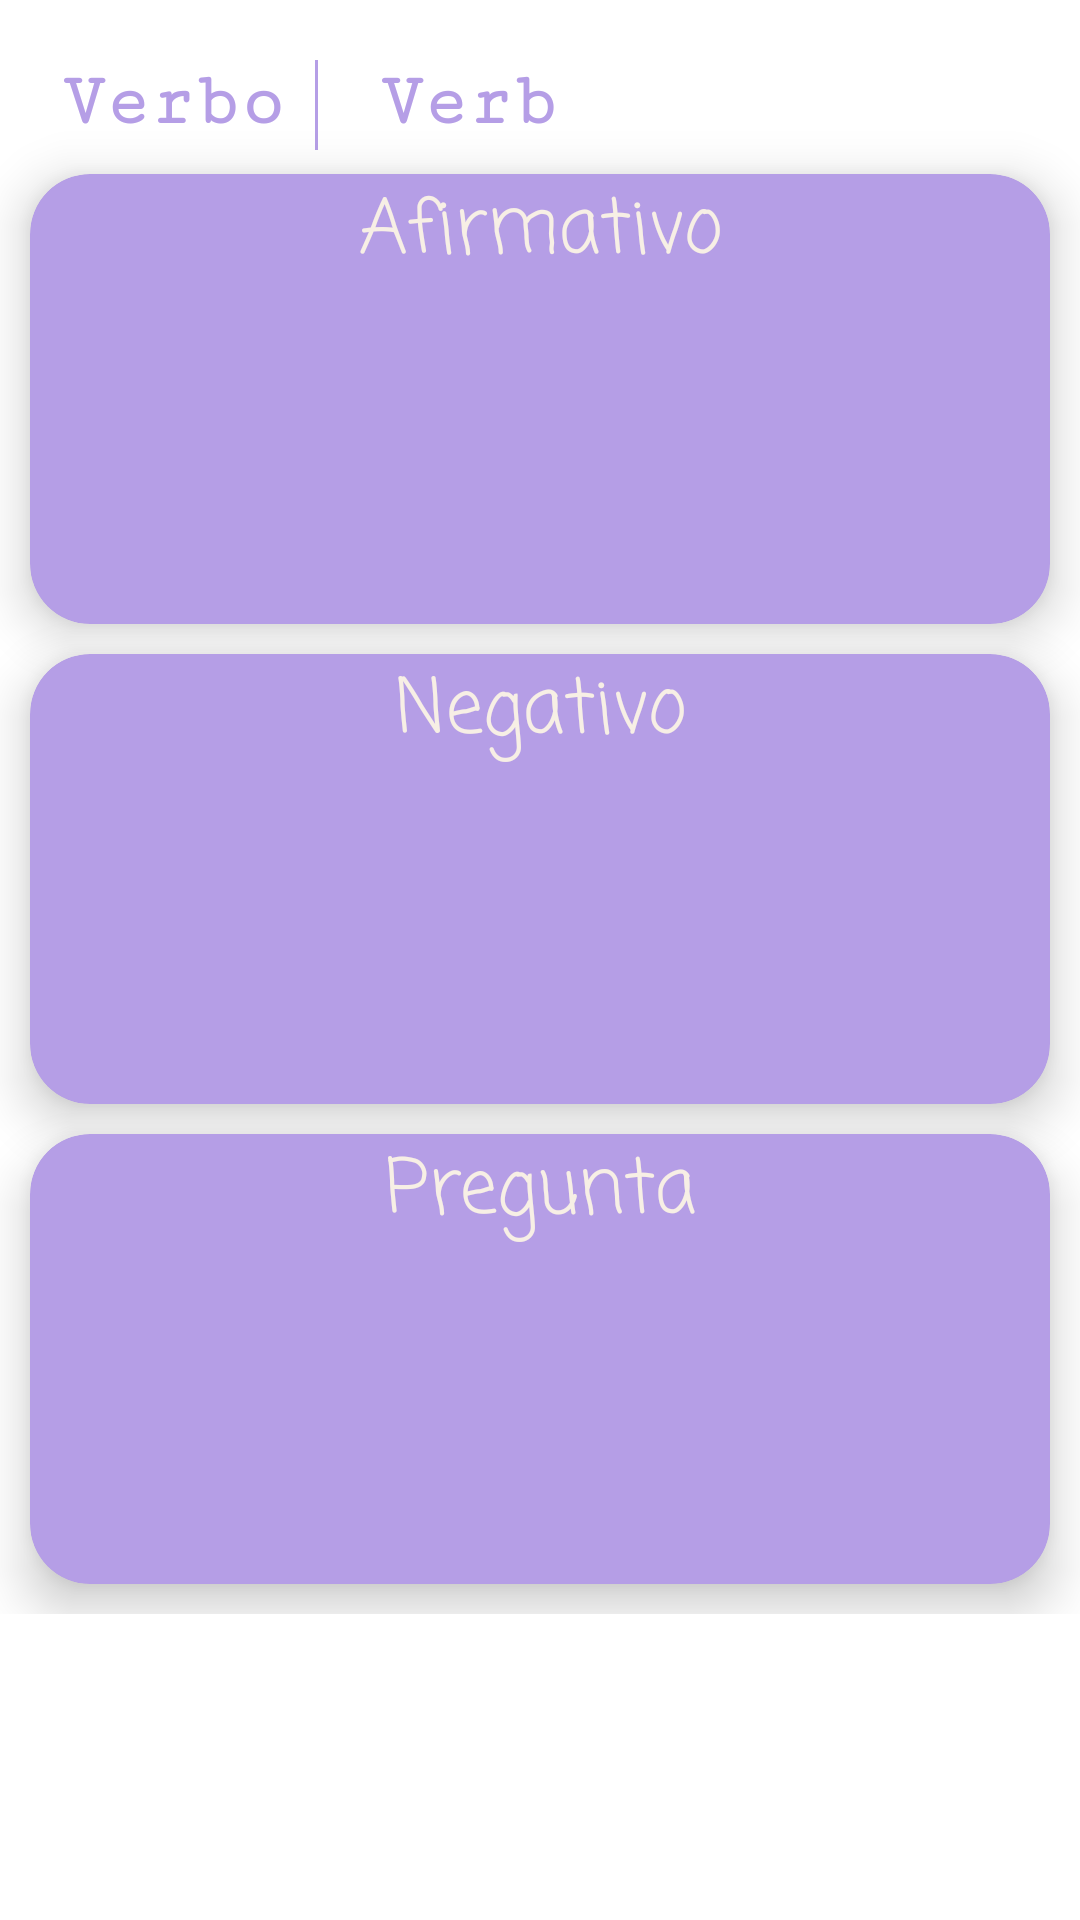

Write the Android layout XML for this screen, with the resource values it uses.
<!-- AndroidManifest.xml: application theme Theme.LearningVerbs -->
<!-- res/layout/fragment_view_pager.xml -->
<?xml version="1.0" encoding="utf-8"?>
<androidx.core.widget.NestedScrollView xmlns:android="http://schemas.android.com/apk/res/android"
    xmlns:app="http://schemas.android.com/apk/res-auto"
    xmlns:tools="http://schemas.android.com/tools"
    android:layout_width="match_parent"
    android:layout_height="wrap_content"
    tools:context="com.karla.learningverbs.kotlin.view.verbdetail.ViewPagerFragment">

    <androidx.constraintlayout.widget.ConstraintLayout
        android:layout_width="match_parent"
        android:layout_height="match_parent">

        <TextView
            android:id="@+id/verbSpanish"
            android:layout_width="wrap_content"
            android:layout_height="wrap_content"
            android:layout_margin="@dimen/normal_margin"
            android:fontFamily="serif-monospace"
            android:gravity="center"
            android:text="Verbo"
            android:textColor="@color/purple_500"
            android:textSize="@dimen/norm_word"
            android:textStyle="bold"
            app:layout_constraintStart_toStartOf="parent"
            app:layout_constraintTop_toTopOf="parent" />

        <View
            android:id="@+id/view_separator"
            android:layout_width="@dimen/width_separation"
            android:layout_height="@dimen/height_separation"
            android:layout_marginStart="@dimen/padding"
            android:layout_marginTop="@dimen/normal_margin"
            android:layout_marginEnd="@dimen/padding"
            android:background="@color/purple_500"
            app:layout_constraintStart_toEndOf="@+id/verbSpanish"
            app:layout_constraintTop_toTopOf="parent" />

        <TextView
            android:id="@+id/verbEnglish"
            android:layout_width="wrap_content"
            android:layout_height="wrap_content"
            android:layout_margin="@dimen/normal_margin"
            android:layout_marginStart="@dimen/padding"
            android:fontFamily="serif-monospace"
            android:gravity="center"
            android:text="Verb"
            android:textColor="@color/purple_500"
            android:textSize="@dimen/norm_word"
            android:textStyle="bold"
            app:layout_constraintStart_toEndOf="@+id/view_separator"
            app:layout_constraintTop_toTopOf="parent" />

        <androidx.cardview.widget.CardView
            android:id="@+id/card_affirmative"
            android:layout_width="match_parent"
            android:layout_height="@dimen/title_width"
            android:layout_margin="@dimen/padding"
            android:backgroundTint="@color/purple_500"
            app:cardCornerRadius="@dimen/normal_margin"
            app:cardElevation="@dimen/elevation"
            app:layout_constraintEnd_toEndOf="parent"
            app:layout_constraintStart_toStartOf="parent"
            app:layout_constraintTop_toBottomOf="@+id/verbSpanish">

            <androidx.constraintlayout.widget.ConstraintLayout
                android:layout_width="match_parent"
                android:layout_height="match_parent">

                <TextView
                    android:id="@+id/title_affirmative"
                    android:layout_width="wrap_content"
                    android:layout_height="wrap_content"
                    android:fontFamily="casual"
                    android:text="@string/card_title_affirmative"
                    android:textColor="@color/teal_800"
                    android:textSize="@dimen/norm_word"
                    app:layout_constraintEnd_toEndOf="parent"
                    app:layout_constraintStart_toStartOf="parent"
                    app:layout_constraintTop_toTopOf="parent" />

                <TextView
                    android:id="@+id/txtExampleAffirmativeSpanish"
                    android:layout_width="match_parent"
                    android:layout_height="wrap_content"
                    android:layout_margin="@dimen/padding"
                    android:fontFamily="casual"
                    android:gravity="center"
                    android:textColor="@color/teal_800"
                    android:textSize="@dimen/little_word"
                    app:layout_constraintEnd_toEndOf="parent"
                    app:layout_constraintStart_toStartOf="parent"
                    app:layout_constraintTop_toBottomOf="@+id/title_affirmative"
                    tools:text="Mi maleta es muy pesada." />

                <TextView
                    android:id="@+id/txtExampleAffirmativeEnglish"
                    android:layout_width="match_parent"
                    android:layout_height="wrap_content"
                    android:layout_margin="@dimen/padding"
                    android:fontFamily="casual"
                    android:gravity="center"
                    android:textColor="@color/teal_800"
                    android:textSize="@dimen/little_word"
                    app:layout_constraintEnd_toEndOf="parent"
                    app:layout_constraintStart_toStartOf="parent"
                    app:layout_constraintTop_toBottomOf="@+id/txtExampleAffirmativeSpanish"
                    tools:text="My suitcase is very heavy." />

            </androidx.constraintlayout.widget.ConstraintLayout>
        </androidx.cardview.widget.CardView>


        <androidx.cardview.widget.CardView
            android:id="@+id/card_negative"
            android:layout_width="match_parent"
            android:layout_height="@dimen/title_width"
            android:layout_margin="@dimen/padding"
            android:backgroundTint="@color/purple_500"
            app:cardCornerRadius="@dimen/normal_margin"
            app:cardElevation="@dimen/elevation"
            app:layout_constraintEnd_toEndOf="parent"
            app:layout_constraintStart_toStartOf="parent"
            app:layout_constraintTop_toBottomOf="@+id/card_affirmative">

            <androidx.constraintlayout.widget.ConstraintLayout
                android:layout_width="match_parent"
                android:layout_height="match_parent">

                <TextView
                    android:id="@+id/title_negative"
                    android:layout_width="wrap_content"
                    android:layout_height="wrap_content"
                    android:fontFamily="casual"
                    android:text="@string/card_title_negative"
                    android:textColor="@color/teal_800"
                    android:textSize="@dimen/norm_word"
                    app:layout_constraintEnd_toEndOf="parent"
                    app:layout_constraintStart_toStartOf="parent"
                    app:layout_constraintTop_toTopOf="parent" />

                <TextView
                    android:id="@+id/txtExampleNegativeSpanish"
                    android:layout_width="match_parent"
                    android:layout_height="wrap_content"
                    android:layout_margin="@dimen/padding"
                    android:fontFamily="casual"
                    android:gravity="center"
                    android:textColor="@color/teal_800"
                    android:textSize="@dimen/little_word"
                    app:layout_constraintEnd_toEndOf="parent"
                    app:layout_constraintStart_toStartOf="parent"
                    app:layout_constraintTop_toBottomOf="@+id/title_negative"
                    tools:text="Yo no estoy interesado en el fútbol" />

                <TextView
                    android:id="@+id/txtExampleNegativeEnglish"
                    android:layout_width="match_parent"
                    android:layout_height="wrap_content"
                    android:layout_margin="@dimen/padding"
                    android:fontFamily="casual"
                    android:gravity="center"
                    android:textColor="@color/teal_800"
                    android:textSize="@dimen/little_word"
                    app:layout_constraintEnd_toEndOf="parent"
                    app:layout_constraintStart_toStartOf="parent"
                    app:layout_constraintTop_toBottomOf="@+id/txtExampleNegativeSpanish"
                    tools:text="I’m not interested in soccer" />

            </androidx.constraintlayout.widget.ConstraintLayout>
        </androidx.cardview.widget.CardView>


        <androidx.cardview.widget.CardView
            android:id="@+id/card_question"
            android:layout_width="match_parent"
            android:layout_height="@dimen/title_width"
            android:layout_margin="@dimen/padding"
            android:backgroundTint="@color/purple_500"
            app:cardCornerRadius="@dimen/normal_margin"
            app:cardElevation="@dimen/elevation"
            app:layout_constraintBottom_toBottomOf="parent"
            app:layout_constraintEnd_toEndOf="parent"
            app:layout_constraintStart_toStartOf="parent"
            app:layout_constraintTop_toBottomOf="@+id/card_negative">

            <androidx.constraintlayout.widget.ConstraintLayout
                android:layout_width="match_parent"
                android:layout_height="match_parent">

                <TextView
                    android:id="@+id/title_question"
                    android:layout_width="wrap_content"
                    android:layout_height="wrap_content"
                    android:fontFamily="casual"
                    android:text="@string/card_title_question"
                    android:textColor="@color/teal_800"
                    android:textSize="@dimen/norm_word"
                    app:layout_constraintEnd_toEndOf="parent"
                    app:layout_constraintStart_toStartOf="parent"
                    app:layout_constraintTop_toTopOf="parent" />

                <TextView
                    android:id="@+id/txtExampleQuestionSpanish"
                    android:layout_width="match_parent"
                    android:layout_height="wrap_content"
                    android:layout_margin="@dimen/padding"
                    android:fontFamily="casual"
                    android:gravity="center"
                    android:textColor="@color/teal_800"
                    android:textSize="@dimen/little_word"
                    app:layout_constraintEnd_toEndOf="parent"
                    app:layout_constraintStart_toStartOf="parent"
                    app:layout_constraintTop_toBottomOf="@+id/title_question"
                    tools:text="¿El tiempo está agradable hoy?" />

                <TextView
                    android:id="@+id/txtExampleQuestionEnglish"
                    android:layout_width="match_parent"
                    android:layout_height="wrap_content"
                    android:layout_margin="@dimen/padding"
                    android:fontFamily="casual"
                    android:gravity="center"
                    android:textColor="@color/teal_800"
                    android:textSize="@dimen/little_word"
                    app:layout_constraintEnd_toEndOf="parent"
                    app:layout_constraintStart_toStartOf="parent"
                    app:layout_constraintTop_toBottomOf="@+id/txtExampleQuestionSpanish"
                    tools:text="Is the weather nice today?" />

            </androidx.constraintlayout.widget.ConstraintLayout>
        </androidx.cardview.widget.CardView>


    </androidx.constraintlayout.widget.ConstraintLayout>
</androidx.core.widget.NestedScrollView>
<!-- resources referenced by this layout -->
<resources>
  <color name="purple_500">#B59EE6</color>
  <color name="teal_800">#F7EFE5</color>
  <dimen name="elevation">10dp</dimen>
  <dimen name="height_separation">30dp</dimen>
  <dimen name="little_word">15dp</dimen>
  <dimen name="norm_word">25dp</dimen>
  <dimen name="normal_margin">20dp</dimen>
  <dimen name="padding">10dp</dimen>
  <dimen name="title_width">150dp</dimen>
  <dimen name="width_separation">1dp</dimen>
  <string name="card_title_affirmative">Afirmativo</string>
  <string name="card_title_negative">Negativo</string>
  <string name="card_title_question">Pregunta</string>
  <style name="Theme.LearningVerbs" parent="Theme.MaterialComponents.DayNight.NoActionBar">
          
          <item name="colorPrimary">@color/purple_500</item>
          <item name="colorPrimaryVariant">@color/purple_700</item>
          <item name="colorOnPrimary">@color/white</item>
          
          <item name="colorSecondary">@color/teal_200</item>
          <item name="colorSecondaryVariant">@color/teal_700</item>
          <item name="colorOnSecondary">@color/black</item>
          
          <item name="android:statusBarColor">?attr/colorPrimary</item>
          
      </style>
  <color name="purple_700">#755CBB</color>
  <color name="white">#FFFFFFFF</color>
  <color name="teal_200">#EBC7E6</color>
  <color name="teal_700">#FFFBF5</color>
  <color name="black">#FF000000</color>
</resources>
